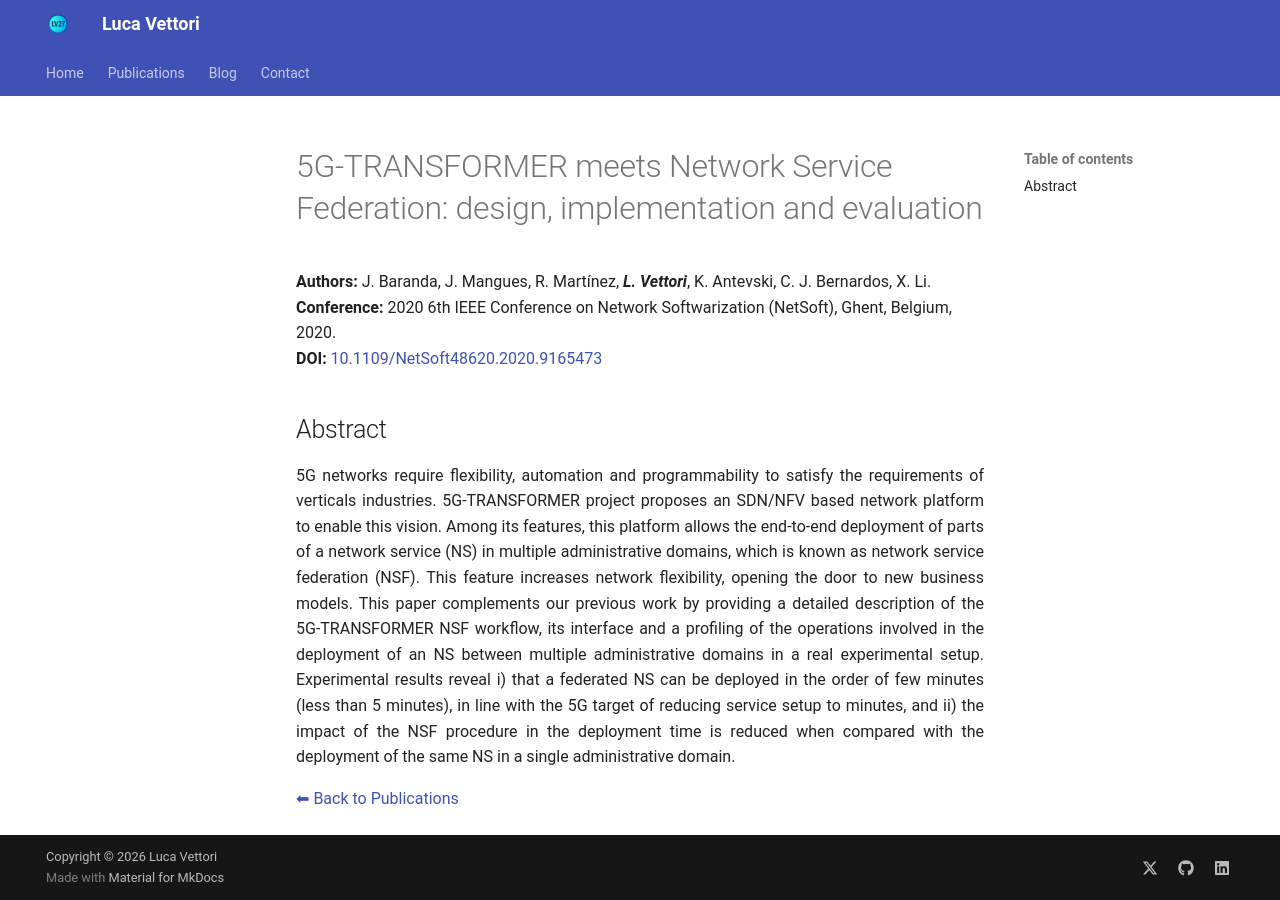

repository: LucaV27/LucaV27.github.io · page: publications/2020_NetSoft_Baranda/index.html · generator: mkdocs

# 5G-TRANSFORMER meets Network Service Federation: design, implementation and evaluation


**Authors:** J. Baranda, J. Mangues, R. Martínez, _**L. Vettori**_, K. Antevski, C. J. Bernardos, X. Li.  
**Conference:** 2020 6th IEEE Conference on Network Softwarization (NetSoft), Ghent, Belgium, 2020.  
**DOI:** <a href="https://doi.org/10.1109/NetSoft48620.2020.9165473" target="_blank" rel="noopener noreferrer">10.1109/NetSoft48620.2020.9165473</a>

## Abstract

5G networks require flexibility, automation and programmability to satisfy the requirements of verticals industries. 5G-TRANSFORMER project proposes an SDN/NFV based network platform to enable this vision. Among its features, this platform allows the end-to-end deployment of parts of a network service (NS) in multiple administrative domains, which is known as network service federation (NSF). This feature increases network flexibility, opening the door to new business models. This paper complements our previous work by providing a detailed description of the 5G-TRANSFORMER NSF workflow, its interface and a profiling of the operations involved in the deployment of an NS between multiple administrative domains in a real experimental setup. Experimental results reveal i) that a federated NS can be deployed in the order of few minutes (less than 5 minutes), in line with the 5G target of reducing service setup to minutes, and ii) the impact of the NSF procedure in the deployment time is reduced when compared with the deployment of the same NS in a single administrative domain.
{ style="text-align: justify" }

[⬅ Back to Publications](index_conferences.md)
